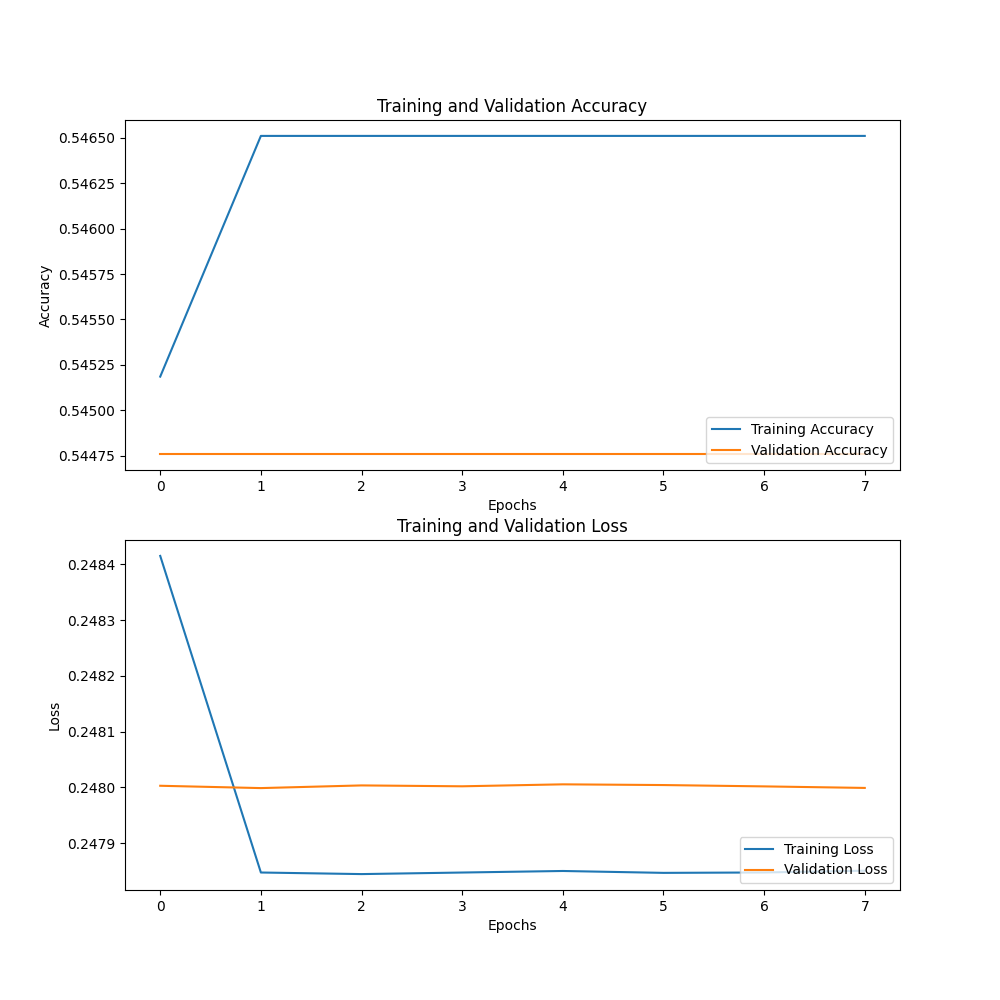

The file beside this chart, header and first rows:
0.24841508, 0.5451856, 0.24800298, 0.5447592
0.2478, 0.5465, 0.248, 0.5448
0.2478, 0.5465, 0.248, 0.5448
0.2478, 0.5465, 0.248, 0.5448
0.2479, 0.5465, 0.248, 0.5448
0.2478, 0.5465, 0.248, 0.5448
0.2478, 0.5465, 0.248, 0.5448
0.2479, 0.5465, 0.248, 0.5448
